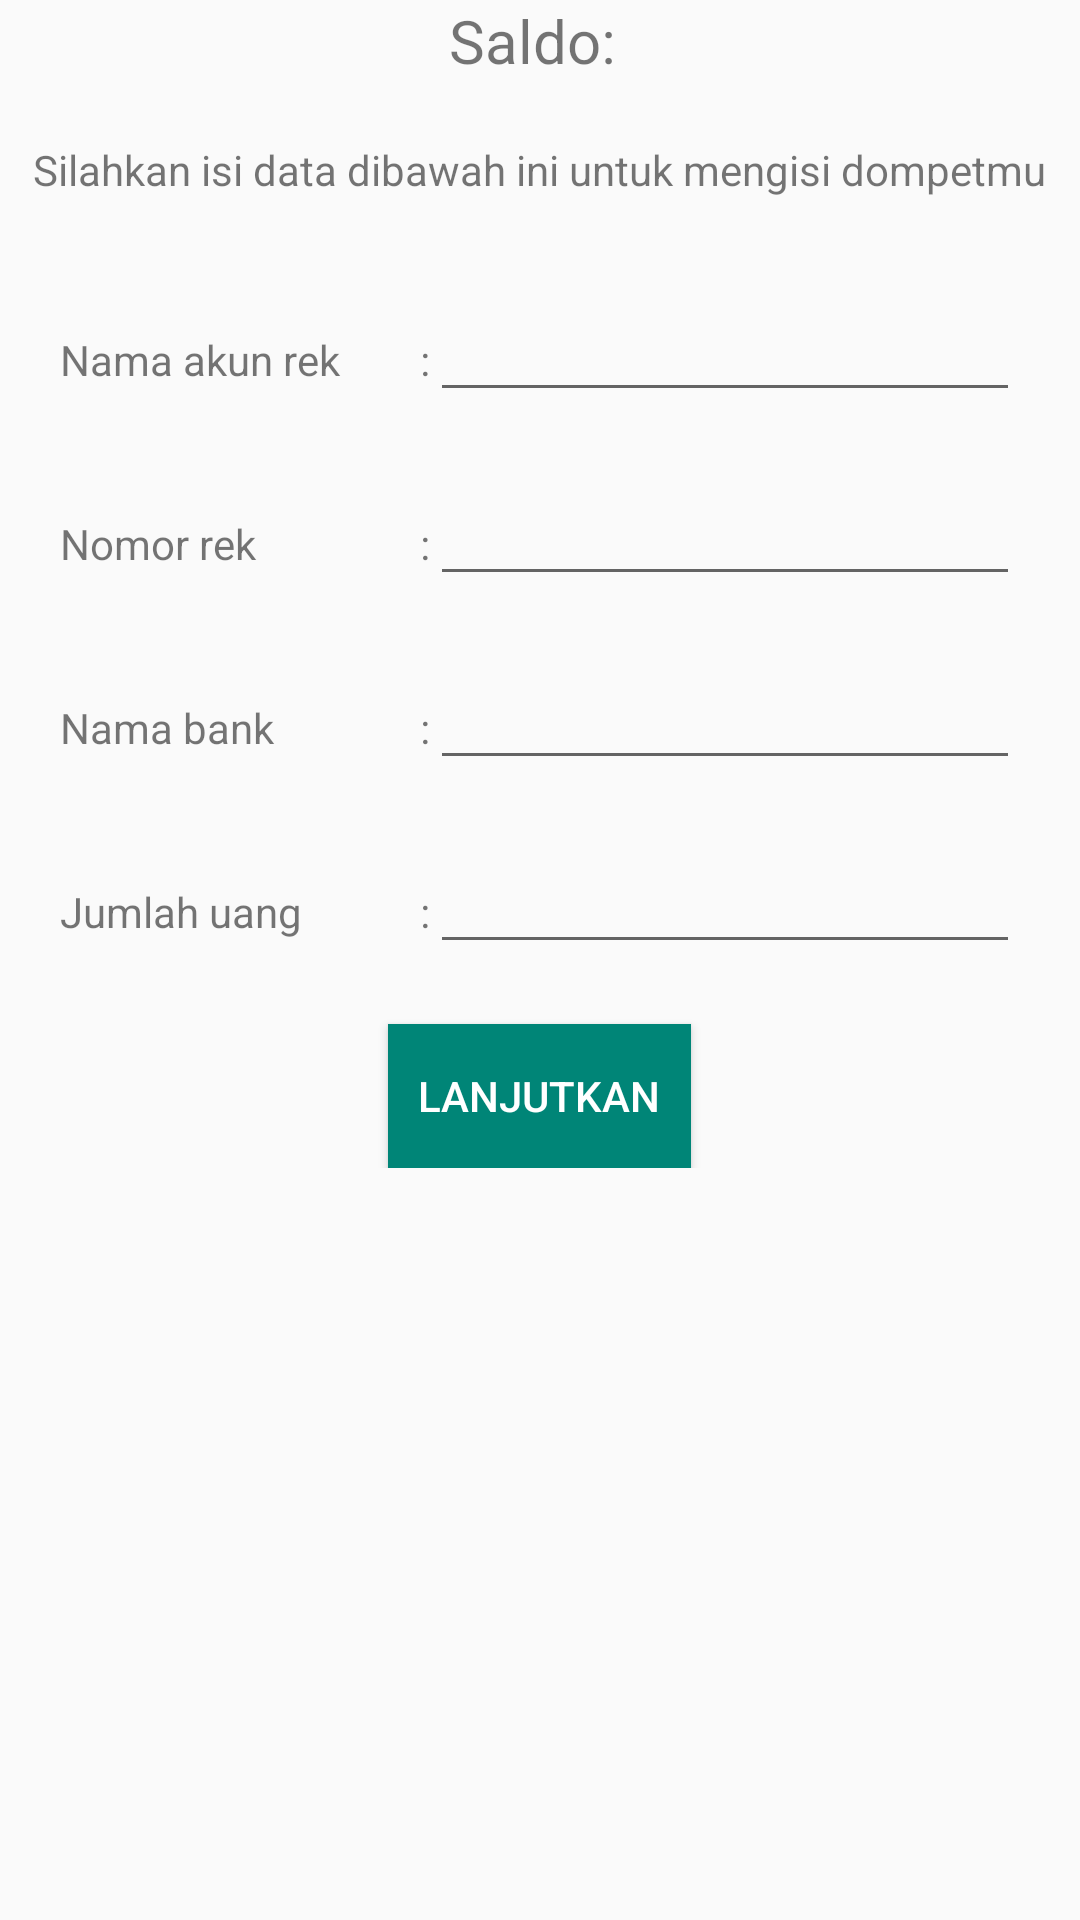

Write the Android layout XML for this screen, with the resource values it uses.
<!-- AndroidManifest.xml: application theme AppTheme -->
<!-- res/layout/activity_top_up_wallet_page.xml -->
<?xml version="1.0" encoding="utf-8"?>
<RelativeLayout xmlns:android="http://schemas.android.com/apk/res/android"
    xmlns:app="http://schemas.android.com/apk/res-auto"
    xmlns:tools="http://schemas.android.com/tools"
    android:layout_width="match_parent"
    android:layout_height="match_parent"
    tools:context=".topup_wallet.TopUpWalletPage">
    
    <LinearLayout
        android:layout_width="match_parent"
        android:layout_height="wrap_content"
        android:orientation="vertical">
        <GridLayout
            android:layout_width="wrap_content"
            android:layout_height="wrap_content"
            android:layout_gravity="center"
            android:columnCount="2">
            <TextView
                android:textSize="20dp"
                android:text="Saldo: "/>
            <TextView
                android:textSize="20dp"
                android:id="@+id/currentWallet"/>
        </GridLayout>
        <TextView
            android:layout_width="wrap_content"
            android:layout_marginTop="20dp"
            android:layout_gravity="center"
            android:layout_height="wrap_content"
            android:text="Silahkan isi data dibawah ini untuk mengisi dompetmu"/>
        <LinearLayout
            android:layout_width="match_parent"
            android:layout_height="wrap_content"
            android:layout_marginTop="20dp"
            android:layout_marginLeft="10dp"
            android:layout_marginRight="10dp"
            android:orientation="vertical"
            android:background="@drawable/customborder">
            <LinearLayout
                android:layout_width="match_parent"
                android:layout_height="wrap_content"
                android:padding="10dp"
                android:orientation="horizontal">
                <TextView
                    android:layout_width="120dp"
                    android:layout_height="wrap_content"
                    android:text="Nama akun rek "/>
                <TextView
                    android:layout_width="wrap_content"
                    android:layout_height="wrap_content"
                    android:text=":"/>
                <EditText
                    android:layout_width="match_parent"
                    android:layout_height="wrap_content"
                    android:imeOptions="actionNext"
                    android:singleLine="true"
                    android:id="@+id/bankAccountNameTopUp"/>
            </LinearLayout>
            <LinearLayout
                android:layout_width="match_parent"
                android:layout_height="wrap_content"
                android:padding="10dp"
                android:orientation="horizontal">
                <TextView
                    android:layout_width="120dp"
                    android:layout_height="wrap_content"
                    android:text="Nomor rek "/>
                <TextView
                    android:layout_width="wrap_content"
                    android:layout_height="wrap_content"
                    android:text=":"/>
                <EditText
                    android:layout_width="match_parent"
                    android:layout_height="wrap_content"
                    android:imeOptions="actionNext"
                    android:singleLine="true"
                    android:inputType="number"
                    android:id="@+id/bankAccountNumberTopUp"/>
            </LinearLayout>
            <LinearLayout
                android:layout_width="match_parent"
                android:layout_height="wrap_content"
                android:padding="10dp"
                android:orientation="horizontal">
                <TextView
                    android:layout_width="120dp"
                    android:layout_height="wrap_content"
                    android:text="Nama bank "/>
                <TextView
                    android:layout_width="wrap_content"
                    android:layout_height="wrap_content"
                    android:text=":"/>
                <EditText
                    android:layout_width="match_parent"
                    android:layout_height="wrap_content"
                    android:imeOptions="actionNext"
                    android:singleLine="true"
                    android:id="@+id/bankName"/>
            </LinearLayout>
            <LinearLayout
                android:layout_width="match_parent"
                android:layout_height="wrap_content"
                android:padding="10dp"
                android:orientation="horizontal">
                <TextView
                    android:layout_width="120dp"
                    android:layout_height="wrap_content"
                    android:text="Jumlah uang "/>
                <TextView
                    android:layout_width="wrap_content"
                    android:layout_height="wrap_content"
                    android:text=":"/>
                <EditText
                    android:layout_width="match_parent"
                    android:layout_height="wrap_content"
                    android:imeOptions="actionNext"
                    android:singleLine="true"
                    android:inputType="number"
                    android:id="@+id/amountTopUp"/>
            </LinearLayout>
        </LinearLayout>
        <Button
            android:layout_width="wrap_content"
            android:layout_height="wrap_content"
            android:layout_gravity="center"
            android:background="@color/colorPrimary"
            android:text="Lanjutkan"
            android:padding="10dp"
            android:layout_marginTop="10dp"
            android:textColor="@color/white"
            android:id="@+id/submitTopUp"/>
    </LinearLayout>
    
</RelativeLayout>
<!-- resources referenced by this layout -->
<resources>
  <color name="colorPrimary">#008577</color>
  <color name="white">#FFFFFF</color>
  <style name="AppTheme" parent="Theme.AppCompat.Light.DarkActionBar">
          
          <item name="colorPrimary">@color/colorPrimary</item>
          <item name="colorPrimaryDark">@color/colorPrimaryDark</item>
          <item name="colorAccent">@color/colorAccent</item>
      </style>
  <color name="colorPrimaryDark">#00574B</color>
  <color name="colorAccent">#D81B60</color>
</resources>
